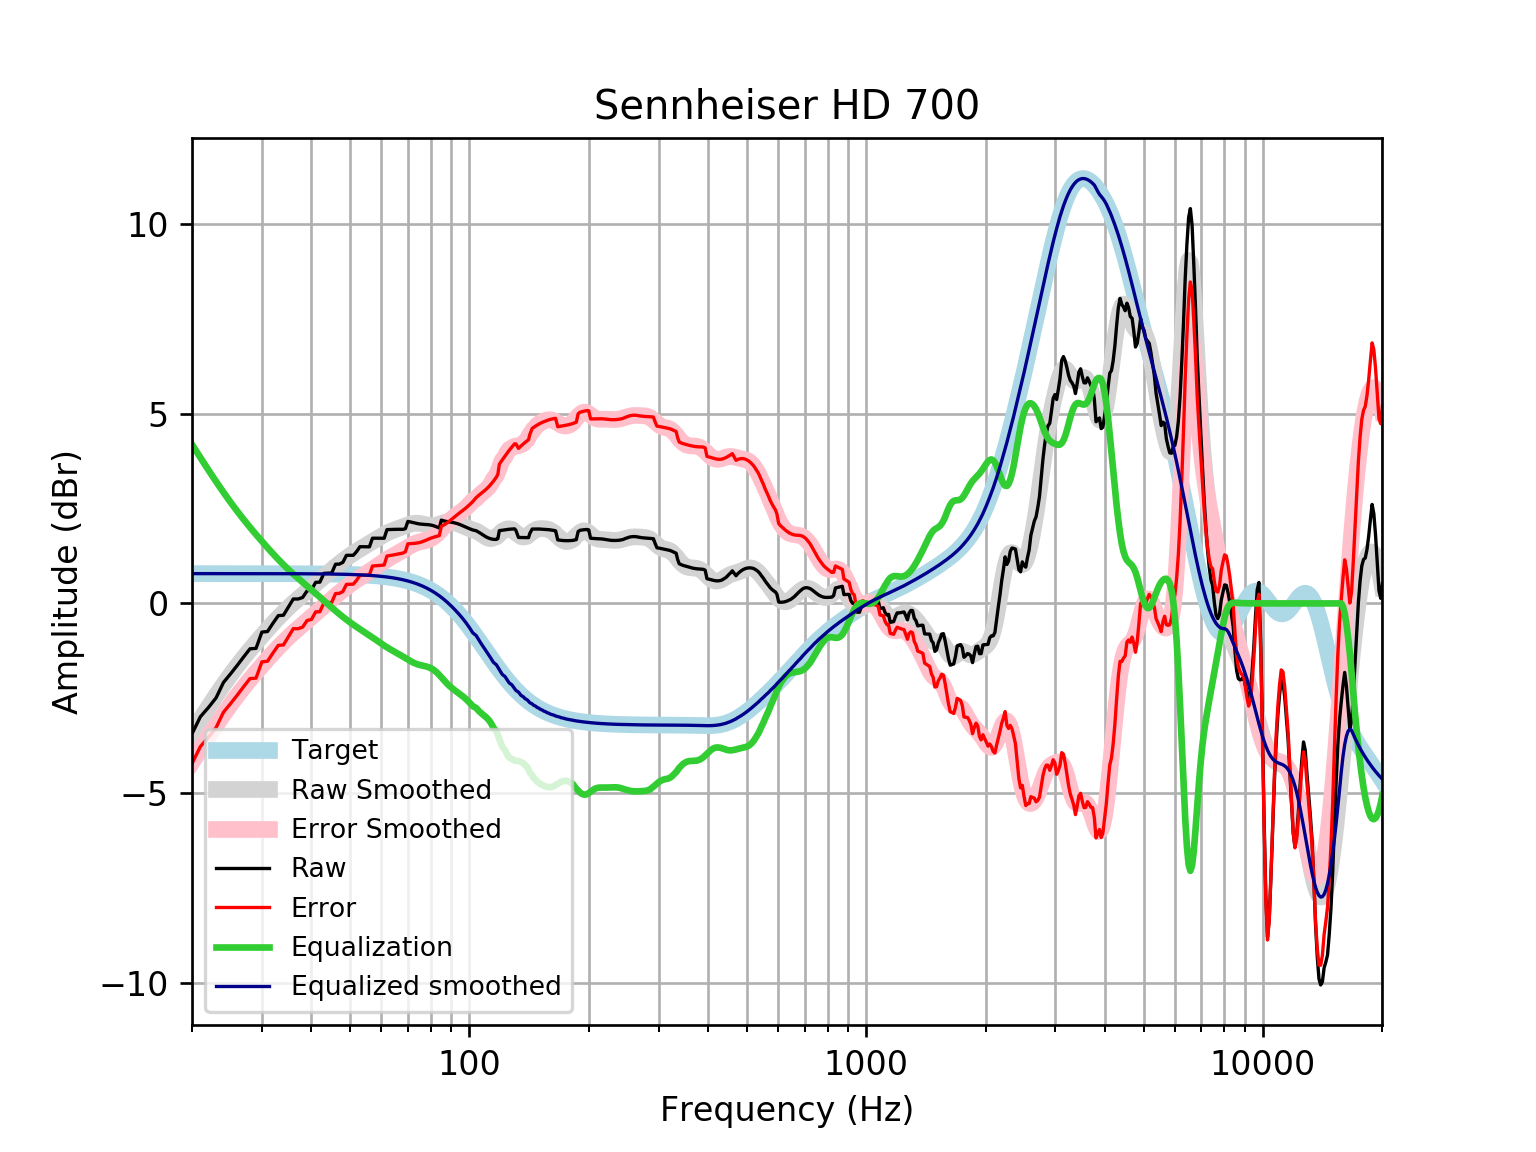

Data behind this chart, as committed beside it:
frequency, raw, error, smoothed, error_smoothed, equalization, equalized_raw, equalized_smoothed, target
20, -3.44, -4.226, -3.404, -4.189, 4.189, 0.7497, 0.7859, 0.7859
21, -2.988, -3.774, -3.058, -3.844, 3.844, 0.8557, 0.7859, 0.7859
22, -2.746, -3.532, -2.733, -3.519, 3.519, 0.7725, 0.7859, 0.7858
23, -2.491, -3.277, -2.429, -3.215, 3.215, 0.7239, 0.7858, 0.7858
24, -2.087, -2.872, -2.146, -2.932, 2.932, 0.8455, 0.7858, 0.7858
25, -1.861, -2.647, -1.886, -2.672, 2.672, 0.8106, 0.7857, 0.7857
26, -1.635, -2.421, -1.647, -2.433, 2.433, 0.7972, 0.7857, 0.7857
27, -1.409, -2.194, -1.427, -2.212, 2.212, 0.8033, 0.7856, 0.7856
28, -1.198, -1.983, -1.223, -2.008, 2.008, 0.8105, 0.7855, 0.7855
29, -1.185, -1.971, -1.032, -1.818, 1.818, 0.6322, 0.7854, 0.7854
30, -0.7563, -1.541, -0.8533, -1.639, 1.639, 0.8823, 0.7852, 0.7852
31, -0.741, -1.526, -0.6847, -1.47, 1.47, 0.7287, 0.785, 0.785
32, -0.5213, -1.306, -0.5258, -1.311, 1.311, 0.7893, 0.7848, 0.7848
33, -0.3221, -1.107, -0.3768, -1.161, 1.161, 0.8393, 0.7846, 0.7846
34, -0.3116, -1.096, -0.2381, -1.022, 1.022, 0.7108, 0.7843, 0.7843
35, -0.09308, -0.877, -0.1096, -0.8935, 0.8935, 0.8004, 0.7839, 0.7839
36, 0.1171, -0.6663, 0.009367, -0.7741, 0.7741, 0.8913, 0.7835, 0.7835
37, 0.1162, -0.6668, 0.1201, -0.663, 0.663, 0.7792, 0.783, 0.783
38, 0.1561, -0.6264, 0.2243, -0.5581, 0.5581, 0.7141, 0.7824, 0.7824
39, 0.3306, -0.4511, 0.3243, -0.4575, 0.4575, 0.7882, 0.7818, 0.7818
40, 0.3588, -0.4222, 0.4215, -0.3595, 0.3595, 0.7183, 0.781, 0.781
41, 0.5569, -0.2232, 0.5173, -0.2628, 0.2628, 0.8197, 0.7801, 0.7801
42, 0.5602, -0.2189, 0.6121, -0.1671, 0.1671, 0.7273, 0.7791, 0.7791
43, 0.7929, 0.01498, 0.7054, -0.07252, 0.07252, 0.8654, 0.778, 0.7779
44, 0.7979, 0.02123, 0.7968, 0.02014, -0.02014, 0.7777, 0.7766, 0.7766
45, 0.8021, 0.02701, 0.8852, 0.11, -0.11, 0.6921, 0.7752, 0.7751
46, 1.033, 0.26, 0.9698, 0.1963, -0.1963, 0.8371, 0.7735, 0.7734
47, 1.036, 0.2646, 1.05, 0.2784, -0.2784, 0.7577, 0.7715, 0.7715
48, 1.083, 0.3134, 1.125, 0.3559, -0.3559, 0.7269, 0.7694, 0.7694
49, 1.268, 0.5012, 1.196, 0.4287, -0.4287, 0.8394, 0.767, 0.767
50, 1.269, 0.5052, 1.261, 0.497, -0.497, 0.7724, 0.7643, 0.7642
51, 1.27, 0.5087, 1.322, 0.5611, -0.5611, 0.7088, 0.7612, 0.7612
52, 1.37, 0.612, 1.379, 0.6216, -0.6216, 0.7483, 0.7579, 0.7578
53, 1.496, 0.742, 1.433, 0.6792, -0.6792, 0.8169, 0.7541, 0.7541
54, 1.495, 0.7446, 1.485, 0.7347, -0.7347, 0.7598, 0.7499, 0.7499
55, 1.493, 0.748, 1.535, 0.7893, -0.7893, 0.704, 0.7453, 0.7453
56, 1.493, 0.7528, 1.584, 0.8435, -0.8435, 0.6494, 0.7402, 0.7401
57, 1.72, 0.9859, 1.632, 0.898, -0.898, 0.8224, 0.7345, 0.7345
58, 1.72, 0.992, 1.681, 0.9527, -0.9527, 0.7676, 0.7283, 0.7283
59, 1.72, 0.9985, 1.729, 1.007, -1.007, 0.7128, 0.7215, 0.7215
60, 1.719, 1.005, 1.774, 1.06, -1.06, 0.659, 0.714, 0.714
61, 1.719, 1.013, 1.817, 1.111, -1.111, 0.6076, 0.7058, 0.7058
62, 1.947, 1.25, 1.856, 1.159, -1.159, 0.7881, 0.6969, 0.6969
63, 1.948, 1.261, 1.89, 1.203, -1.203, 0.7455, 0.6871, 0.6871
64, 1.95, 1.274, 1.92, 1.243, -1.243, 0.7073, 0.6765, 0.6765
65, 1.953, 1.288, 1.947, 1.282, -1.282, 0.6716, 0.665, 0.665
66, 1.956, 1.303, 1.972, 1.32, -1.32, 0.6358, 0.6525, 0.6525
67, 1.956, 1.317, 1.998, 1.359, -1.359, 0.5972, 0.639, 0.639
68, 1.953, 1.328, 2.023, 1.399, -1.399, 0.5541, 0.6244, 0.6244
69, 1.972, 1.364, 2.049, 1.44, -1.44, 0.5325, 0.6087, 0.6087
70, 2.164, 1.572, 2.072, 1.481, -1.481, 0.683, 0.5918, 0.5918
71, 2.15, 1.577, 2.093, 1.519, -1.519, 0.6311, 0.5736, 0.5736
72, 2.135, 1.581, 2.108, 1.553, -1.553, 0.5815, 0.5541, 0.5541
73, 2.12, 1.586, 2.116, 1.582, -1.582, 0.5373, 0.5333, 0.5333
74, 2.106, 1.595, 2.116, 1.605, -1.605, 0.5006, 0.511, 0.511
75, 2.095, 1.608, 2.11, 1.623, -1.623, 0.4721, 0.4873, 0.4873
76, 2.088, 1.626, 2.1, 1.638, -1.638, 0.4505, 0.462, 0.4621
77, 2.084, 1.648, 2.086, 1.651, -1.651, 0.4328, 0.4352, 0.4353
78, 2.08, 1.673, 2.072, 1.666, -1.666, 0.4147, 0.4068, 0.4068
79, 2.075, 1.699, 2.061, 1.684, -1.684, 0.3911, 0.3767, 0.3768
... 553 more rows
